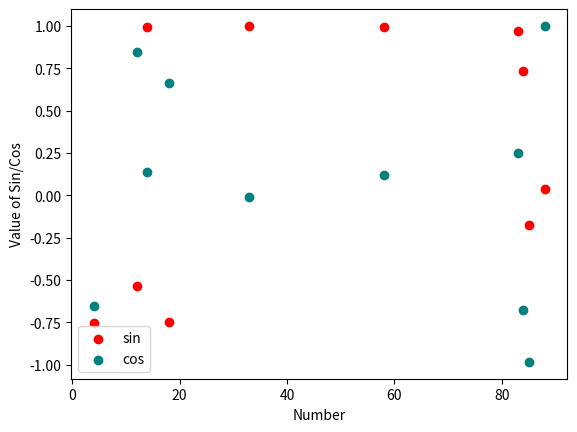

This figure's Python source:
import math
import random
import matplotlib.pyplot as plt

# 1. Generate a random number sequence of 10 values between 0 to 90.
randoms = random.sample(range(0,90), 10)
randoms.sort()
print(randoms)

# 2. Perform sine and cosine operation on numbers generated.
# 3. Store the values in two different arrays named SIN & COSIN respectively.
SIN = list(map(math.sin, randoms))
COSIN = list(map(math.cos, randoms))
print(SIN)
print(COSIN)

# 4. Plot the values of SIN & COSIN in two different colors.
# 5. The plot should have labeled axes and legend.
plt.scatter(randoms, SIN, label="sin", color="red")
plt.scatter(randoms, COSIN, label="cos", color="teal")
plt.ylabel('Value of Sin/Cos')
plt.xlabel('Number')
plt.legend()
plt.show()





